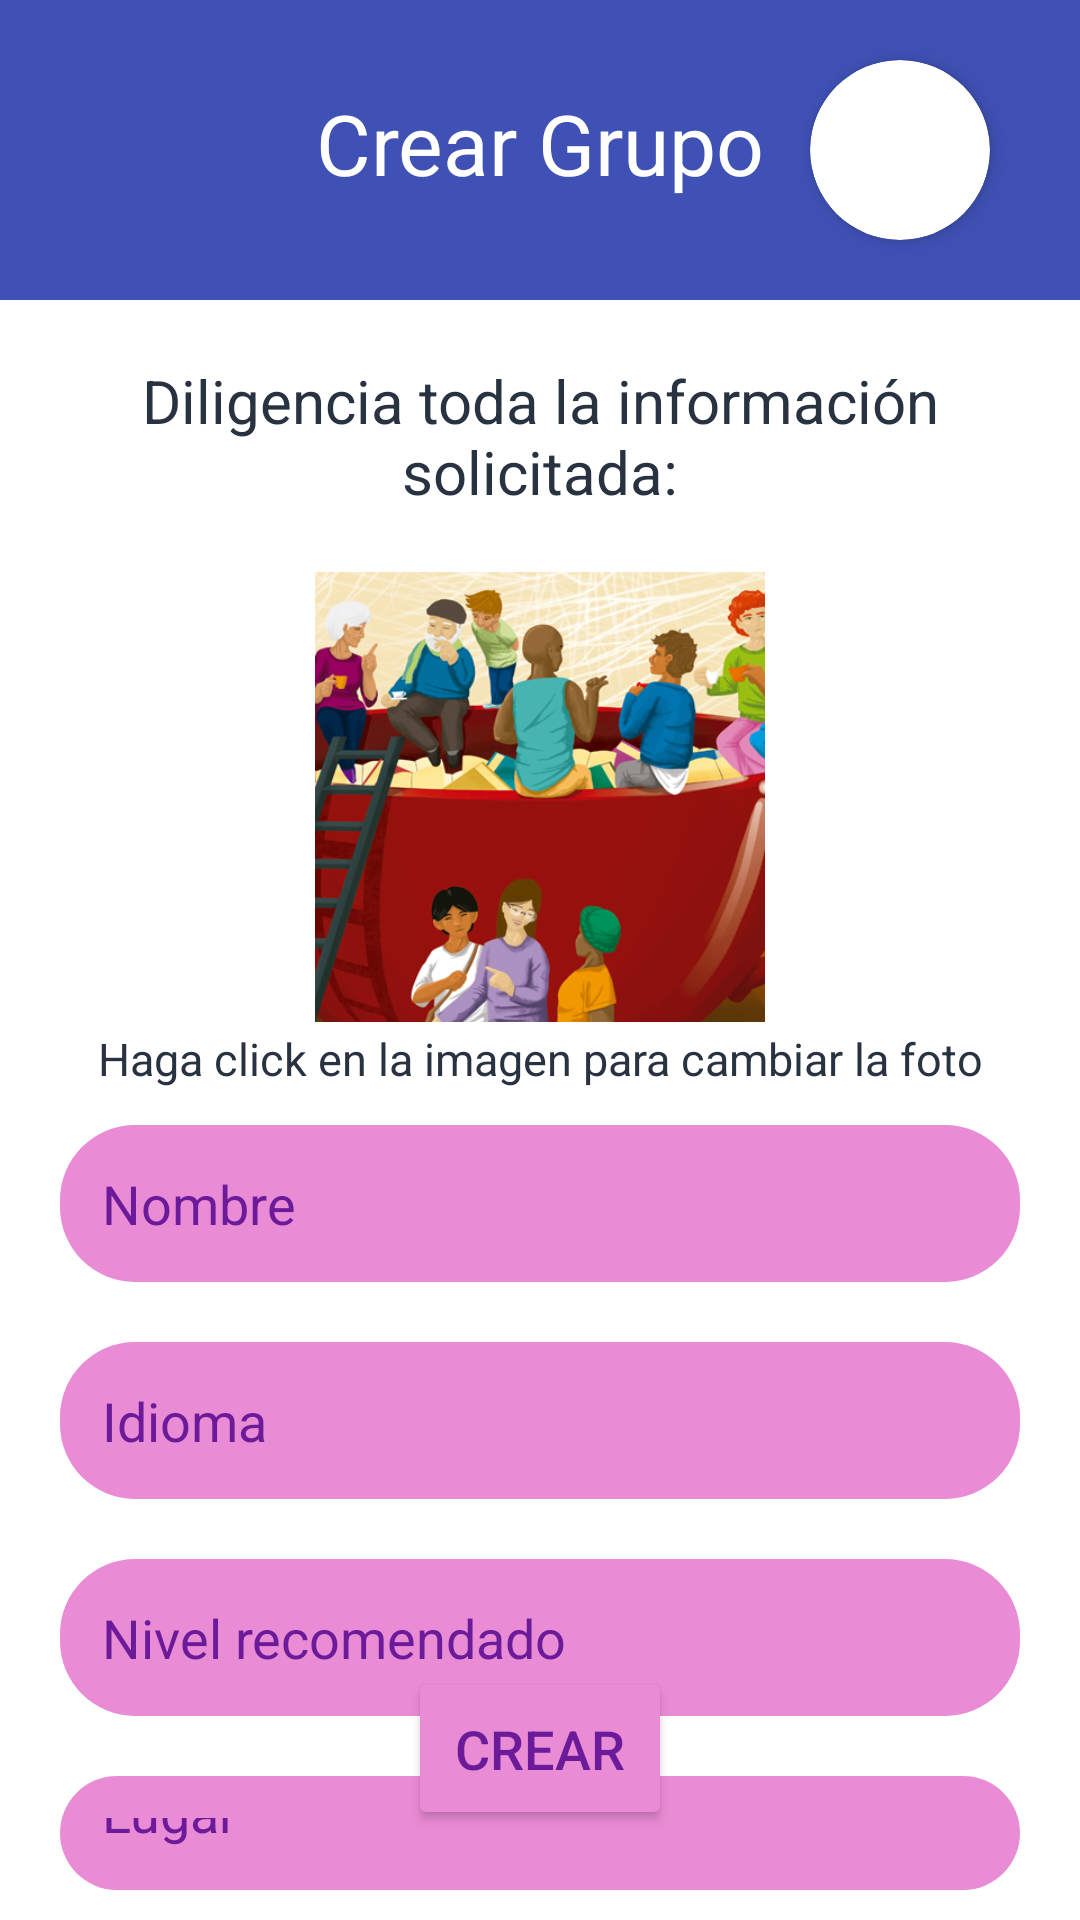

Reconstruct the res/layout file that produces this screen, plus the resources it refers to.
<!-- AndroidManifest.xml: application theme Theme.PepiTalk -->
<!-- res/layout/activity_crear_grupo.xml -->
<?xml version="1.0" encoding="utf-8"?>
<RelativeLayout xmlns:android="http://schemas.android.com/apk/res/android"
    xmlns:app="http://schemas.android.com/apk/res-auto"
    xmlns:tools="http://schemas.android.com/tools"
    android:layout_width="match_parent"
    android:layout_height="match_parent"
    android:background="@color/white">



    <com.google.android.material.appbar.MaterialToolbar
        android:id="@+id/toolbarCrearGrupo"
        android:layout_width="match_parent"
        android:layout_height="100dp"
        android:layout_alignParentRight="true"
        android:layout_alignParentLeft="true"
        android:layout_alignParentTop="true"
        android:background="@color/azulOscuro"
        android:minHeight="?attr/actionBarSize"
        android:theme="?attr/actionBarTheme"
        />

    <TextView
        android:id="@+id/tituloCrearGrupo"
        android:layout_width="match_parent"
        android:layout_height="wrap_content"
        android:layout_alignParentLeft="true"
        android:layout_alignParentTop="true"
        android:layout_alignParentRight="true"
        android:layout_marginLeft="0dp"
        android:layout_marginTop="4dp"
        android:layout_marginRight="0dp"
        android:padding="25dp"
        android:text="Crear Grupo"
        android:textAlignment="center"
        android:textColor="@color/white"
        android:textSize="28sp" />

    <ImageButton
        android:id="@+id/butInicio"
        android:layout_width="wrap_content"
        android:layout_height="100dp"
        android:background="@null"
        app:srcCompat="@drawable/icons8_casa_40"
        android:paddingLeft="30dp"/>

    <androidx.cardview.widget.CardView
        android:layout_width="60dp"
        android:layout_height="60dp"
        android:layout_alignParentEnd="true"
        android:layout_marginEnd="30dp"
        android:layout_marginTop="20dp"
        app:cardCornerRadius="30dp"
        app:cardElevation="4dp"
        android:layout_gravity="center">

        <ImageButton
            android:id="@+id/butPerfil"
            android:layout_width="match_parent"
            android:layout_height="match_parent"
            android:background="@null"
            android:scaleType="centerCrop"
            app:srcCompat="@drawable/m2"/>
    </androidx.cardview.widget.CardView>

    <TextView
        android:id="@+id/infoText3"
        android:layout_width="match_parent"
        android:layout_height="wrap_content"
        android:layout_below="@id/toolbarCrearGrupo"
        android:text="Diligencia toda la información solicitada:"
        android:textSize="20sp"
        android:textAlignment="center"
        android:textColor="@color/letraOscura"
        android:padding="20dp"/>

    <ImageButton
        android:id="@+id/imageButton3"
        android:layout_width="150dp"
        android:layout_height="150dp"
        android:layout_below="@id/infoText3"
        android:layout_centerHorizontal="true"
        android:layout_marginHorizontal="70dp"
        android:scaleType="centerCrop"
        android:background="@null"
        app:srcCompat="@drawable/grupo"
        />
    <TextView
        android:id="@+id/imageText3"
        android:layout_width="match_parent"
        android:layout_height="wrap_content"
        android:layout_below="@id/imageButton3"
        android:text="Haga click en la imagen para cambiar la foto"
        android:textSize="15sp"
        android:layout_margin="0dp"
        android:textAlignment="center"
        android:textColor="@color/letraOscura"
        android:padding="2dp"/>


    <EditText
        android:id="@+id/editTextNombreGrupo"
        android:layout_width="match_parent"
        android:layout_height="wrap_content"
        android:layout_below="@id/imageText3"
        android:layout_alignParentRight="true"
        android:layout_alignParentLeft="true"
        android:layout_marginVertical="10dp"
        android:layout_marginHorizontal="20dp"
        android:padding="14dp"
        android:hint="Nombre"
        android:textSize="18sp"
        android:textColorHint="@color/morado"
        android:background="@drawable/rounded"
        />

    <EditText
        android:id="@+id/editTextIdiomaGrupo"
        android:layout_width="match_parent"
        android:layout_height="wrap_content"
        android:layout_below="@id/editTextNombreGrupo"
        android:layout_alignParentRight="true"
        android:layout_alignParentLeft="true"
        android:layout_marginVertical="10dp"
        android:layout_marginHorizontal="20dp"
        android:padding="14dp"
        android:hint="Idioma"
        android:textColorHint="@color/morado"
        android:textSize="18sp"
        android:background="@drawable/rounded"
    />

    <EditText
        android:id="@+id/editTextNivelGrupo"
        android:layout_width="match_parent"
        android:layout_height="wrap_content"
        android:layout_below="@id/editTextIdiomaGrupo"
        android:layout_alignParentRight="true"
        android:layout_alignParentLeft="true"
        android:layout_marginVertical="10dp"
        android:layout_marginHorizontal="20dp"
        android:padding="14dp"
        android:hint="Nivel recomendado"
        android:textSize="18sp"
        android:textColorHint="@color/morado"
        android:background="@drawable/rounded"

        />
    <EditText
        android:id="@+id/editTextLugarGrupo"
        android:layout_width="match_parent"
        android:layout_height="wrap_content"
        android:layout_below="@id/editTextNivelGrupo"
        android:layout_alignParentLeft="true"
        android:layout_marginVertical="10dp"
        android:layout_marginHorizontal="20dp"
        android:padding="14dp"
        android:hint="Lugar"
        android:textSize="18sp"
        android:textColorHint="@color/morado"
        android:background="@drawable/rounded"

        />
    <EditText
        android:id="@+id/editTextDescripcionGrupo"
        android:layout_width="match_parent"
        android:layout_height="wrap_content"
        android:layout_below="@id/editTextLugarGrupo"
        android:layout_alignParentRight="true"
        android:layout_alignParentLeft="true"
        android:layout_marginVertical="10dp"
        android:layout_marginHorizontal="20dp"
        android:padding="14dp"
        android:hint="Descripción"
        android:textSize="18sp"
        android:textColorHint="@color/morado"
        android:background="@drawable/rounded"
        />

    <Button
        android:id="@+id/buttonCrearGrupo"
        android:layout_width="wrap_content"
        android:layout_height="wrap_content"
        android:layout_alignParentBottom="true"
        android:layout_centerHorizontal="true"
        android:layout_marginBottom="30dp"
        android:layout_marginHorizontal="60dp"
        android:padding="15dp"
        android:textSize="18sp"
        android:text="Crear"
        android:textColor="@color/morado"
        android:backgroundTint="@color/rosa"
        />


</RelativeLayout>
<!-- resources referenced by this layout -->
<resources>
  <color name="azulOscuro">#3F51B5</color>
  <color name="letraOscura">#293241</color>
  <color name="morado">#6B1B9A</color>
  <color name="rosa">#EA8BD5</color>
  <color name="white">#FFFFFFFF</color>
  <!-- drawable grupo: jpg bitmap (drawable, 215989 bytes) -->
  <!-- drawable rounded (drawable) -->
  <?xml version="1.0" encoding="utf-8"?>
  <shape xmlns:android="http://schemas.android.com/apk/res/android">
      <solid android:color="@color/rosa"/> 
      <corners android:radius="25dp"/> 
  </shape>
  <style name="Theme.PepiTalk" parent="Base.Theme.PepiTalk" />
  <style name="Base.Theme.PepiTalk" parent="Theme.Material3.DayNight.NoActionBar">
          
          
      </style>
</resources>
